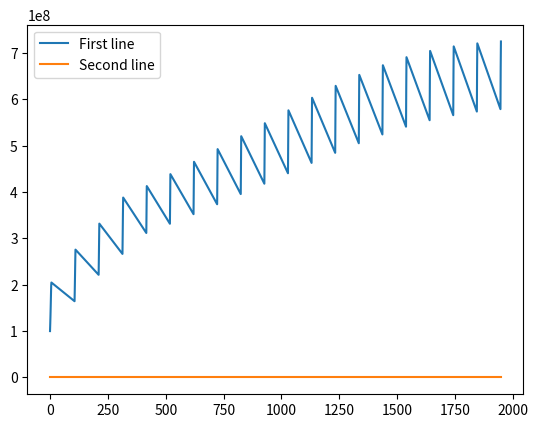

Reproduce this figure in Python.
import numpy as np
from copy import copy
import matplotlib.pyplot as plt

class Strain:
    def __init__(self, a):
        # - Strain parameters --------------------------
        # Investement in aggregation
        self.alpha = a
        
        # Division rate --------------------------------
        self.c = 0.173

        # Scale factor of resources per division with cell size
        self.Q = 1

        # - Other attribute ----------------------------
        self.name = "Strain basic"
        self.spores = 0
        # Initial population
        self.vg = 10**8
        
    def __str__(self):
        return "Name : " + self.name + ", Population X = " + str(self.vg + self.spores)
    def __repr__(self):
        return self.__str__()

# - Copy strains without reference
def copyStrains(strains):
    resultat = []
    for s in strains:
        resultat.append(copy(s))
    return resultat

# - Simulation parameters (described in paper 108) -----
# Rate of decrease of the survival probability
mu = 2*(10**-3)

# Maximum lifetime of a non-aggregated starving cell --
T_sur = 200

# Spore germination time ------------------------------
tau = 4

# Spore mortality rate --------------------------------
delta = 2 * (10**(-4))

# Fraction of aggregators that become spores ----------
spore_stalk = 0.8

# Food Pusle Size -------------------------------------
R0 = 10**8

# Half-saturation constant of resources consumption ---
Rhalf = 0.1*R0

# Resources exhaustion threshold ----------------------
Rstar = 1

# - Global parameters ---------------------------------

data = []  #stockage à chaque temps dt
R = R0  #ressources (va évoluer dans le temps)
strains = []
Time_passed = 0       
tau_counter = 0
Time_rich = 0
Time_starvation = 0

total_time = 2*(10**3)

# -----------------------------------------------------

def initialisation():
    a = Strain(0)
    strains.append(a)

def main_step(n, dt, n_starv):
    global Time_passed, R, tau_counter, Time_rich, Time_starvation
    i = 0
    while i < n * dt:
        if R > Rstar:
            rich_step(dt)
            i += dt
        else:
            starvation_step(n_starv * dt)
            i += n_starv * dt
            R = 10**8
            tau_counter = 0

def starvation_step(t):
    global Time_passed, Time_starvation, Time_rich

    #stockage
    state = {"Time_passed" : Time_passed, "R" : R, "strains" : copyStrains(strains)}
    data.append(state)

    Time_rich = 0

    for s in strains: 
        #Calcul des conséquences de l'arrivée de la starvation
        s.spores = s.alpha * spore_stalk * s.vg
        s.vg = (1 - s.alpha) * s.vg

        #Evolution durant starvation
        s.spores -= delta * s.spores * t
        s.vg = survival_vg(t, s) * s.vg

    Time_starvation += t
    Time_passed += t

def survival_vg(time_starvation, souche):
    global T_sur
    beta = 3.1 - (4 * souche.c)
    return (np.exp(-(mu*time_starvation)**(beta)) - np.exp(-(mu*T_sur)**(beta)))/(1 - np.exp(-(mu*T_sur)**(beta)))

def rich_step(dt):
    global Time_passed, R, tau_counter, Time_rich, Time_starvation
    #print(Time_passed)

    Time_starvation = 0 #! ici ça doit bien être temps de starvation
    
    #stockage
    state = {"Time_passed" : Time_passed, "R" : R, "strains" : copyStrains(strains)}
    data.append(state)

    #spores germination
    if tau_counter >= tau and state['Time_passed']!=0:
        for s in strains:
            #On calcule le flux de nb de spores germinant en vg
            nu = 1.1 - 2*s.c
            s.vg += s.spores * (1 - nu)
            s.spores = 0


            ###Sens inverse :
            # flow = s.vg * s.alpha #!!! alpha bien par rapport à vg slmt ?
            # s.vg -= flow #On enlève la part correspondant aux cellules du sporocarpe, qui ne deviennent pas des endospores et ne se reproduisent pas (donc négligeables)
            # s.spores += flow * spocre_stalk

        tau_counter = -1
    
    elif tau_counter >= tau : #(and Time_passed == 0)
        print("pas Germination car situation initiale")

    #calcul
    kRGab = state["R"] / (state["R"] + Rhalf)
    sommeTit = 0

    #calcul - population
    for s in strains:
        X = s.vg + s.spores
        sommeTit += s.Q * s.c * X
        s.vg += s.c * kRGab * X * dt
        if s.spores > 0: s.spores -= delta * s.spores * dt

    # calcul - ressource
    R += - kRGab * sommeTit
    if R <= Rstar:
        R = Rstar

    Time_passed += dt
    if tau_counter >= 0: tau_counter += dt
    
    Time_rich += dt



initialisation() #Main
main_step(total_time, 1, 100)
Pop1R_plot = [[],[],[],[]]

def plot_popstrain(strain_name):
    strains_list = data[0]["strains"]
    index_strain = 0
    for j in range(len(strains_list)):
        if strains_list[j]==strain_name:
            index_strain = j
    t = []
    for i in range(len(data)):
        Pop1R_plot[0].append(data[i]["R"])
        Pop1R_plot[1].append(data[i]["strains"][index_strain].vg + data[i]["strains"][index_strain].spores)
        Pop1R_plot[2].append(data[i]["strains"][index_strain].vg)
        Pop1R_plot[3].append(data[i]["strains"][index_strain].spores)
        t.append(data[i]["Time_passed"])

    
    
    #plt.scatter(t, Pop1R_plot[0], label='Ressources')
    #plt.scatter(t, Pop1R_plot[1], label="Population")

    #plt.plot(t, Pop1R_plot[0], label="Ressources")
    #plt.plot(t, Pop1R_plot[1], label="Population")
    plt.plot(t, Pop1R_plot[2], label="Vege")
    plt.plot(t, Pop1R_plot[3], label="Spores")

    plt.show()
    plt.legend(['First line', 'Second line'])

plot_popstrain('Strain basic')

print("helloworld")